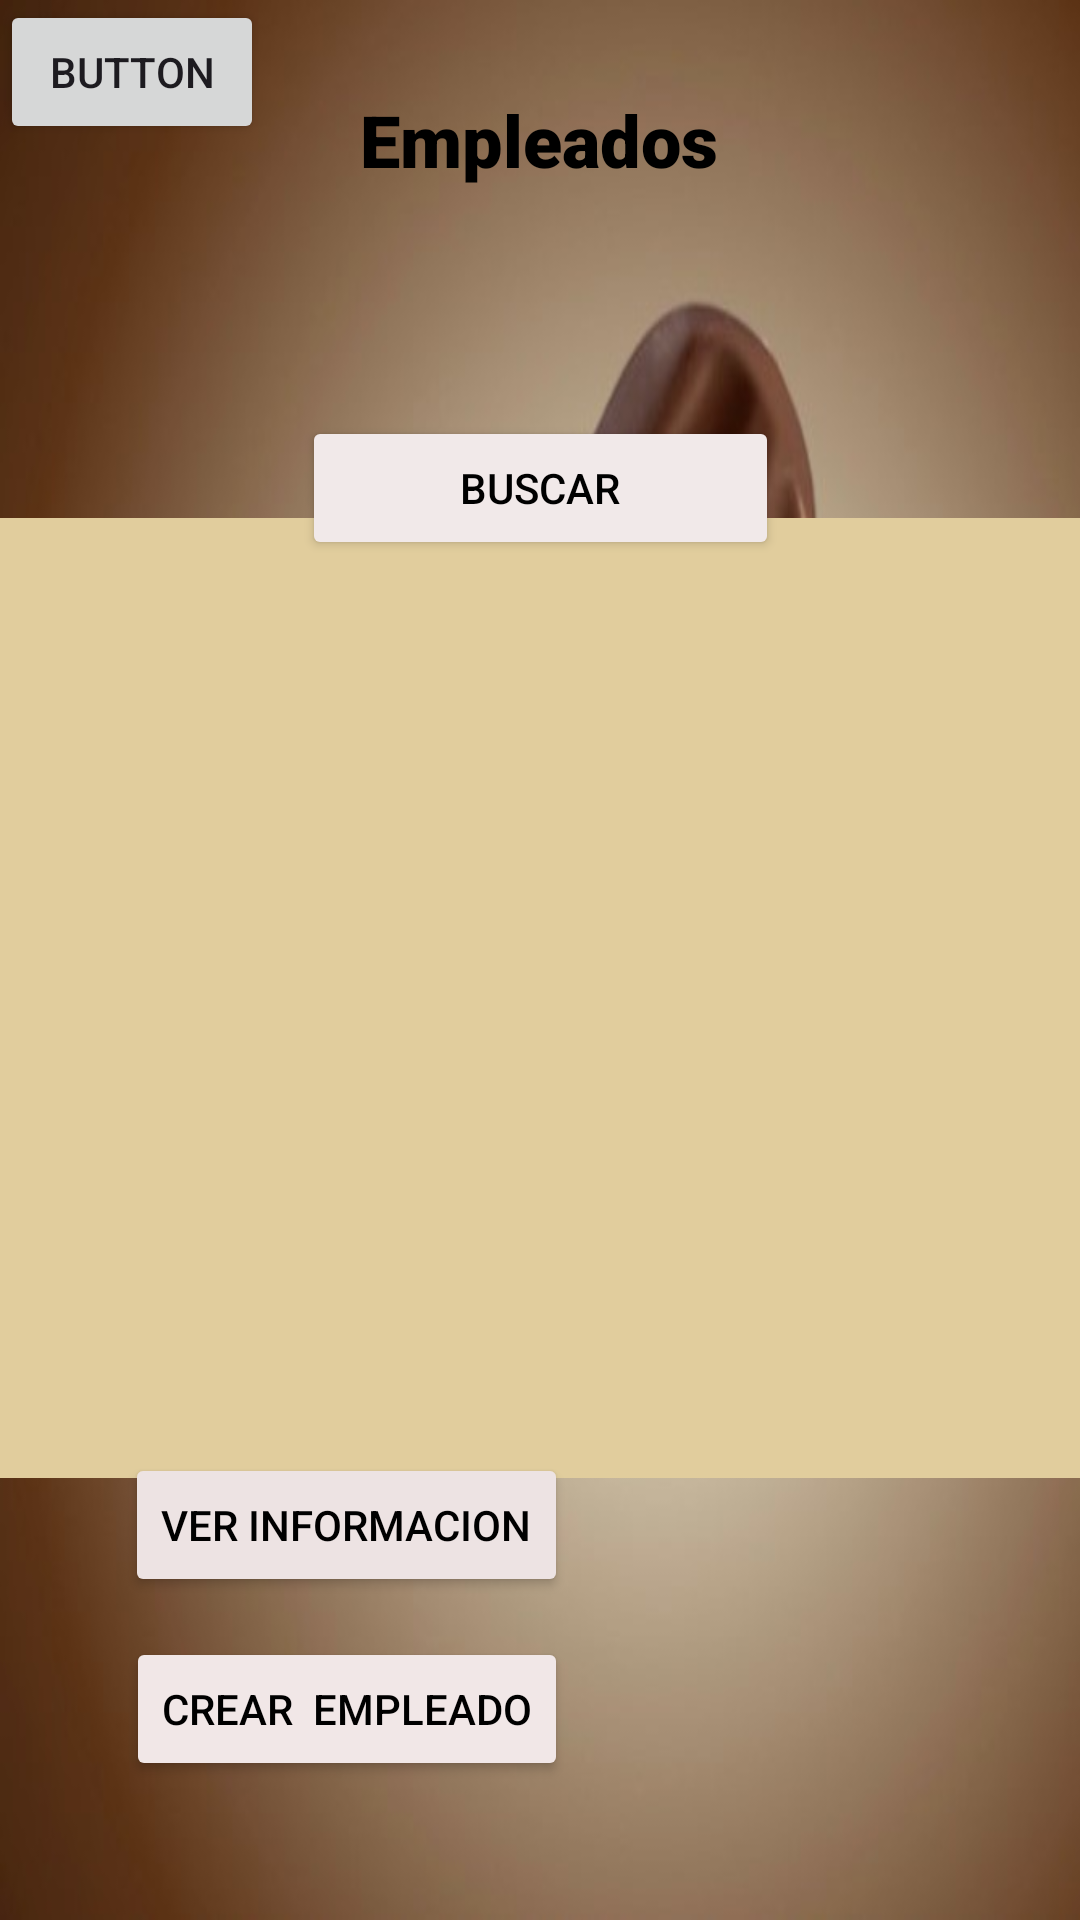

Here is an Android app screen rendered from its layout file. Give the layout XML and the strings, colors and styles it references.
<!-- AndroidManifest.xml: application theme Theme.ColdPreSale -->
<!-- res/layout/activity_empleados.xml -->
<?xml version="1.0" encoding="utf-8"?>
<androidx.constraintlayout.widget.ConstraintLayout xmlns:android="http://schemas.android.com/apk/res/android"
    xmlns:app="http://schemas.android.com/apk/res-auto"
    xmlns:tools="http://schemas.android.com/tools"
    android:layout_width="match_parent"
    android:layout_height="match_parent"
    android:background="@drawable/chocolito"
    tools:context=".EmpleadosActivity">


    <TextView
        android:id="@+id/textView12"
        android:layout_width="wrap_content"
        android:layout_height="wrap_content"
        android:fontFamily="sans-serif-black"
        android:text="Empleados"
        android:textColor="@color/black"
        android:textSize="24sp"
        app:layout_constraintBottom_toBottomOf="parent"
        app:layout_constraintEnd_toEndOf="parent"
        app:layout_constraintHorizontal_bias="0.498"
        app:layout_constraintStart_toStartOf="parent"
        app:layout_constraintTop_toTopOf="parent"
        app:layout_constraintVertical_bias="0.05" />

    <EditText
        android:id="@+id/editTextempleados"
        android:layout_width="362dp"
        android:layout_height="320dp"
        android:background="#E1CD9D"
        android:editable="false"
        android:ems="10"
        android:inputType="text"
        app:layout_constraintBottom_toBottomOf="parent"
        app:layout_constraintEnd_toEndOf="parent"
        app:layout_constraintHorizontal_bias="0.673"
        app:layout_constraintStart_toStartOf="parent"
        app:layout_constraintTop_toTopOf="parent"
        app:layout_constraintVertical_bias="0.54" />

    <Button
        android:id="@+id/botonbuscar"
        android:layout_width="159dp"
        android:layout_height="48dp"
        android:backgroundTint="#F1E9E9"
        android:text="Buscar"
        android:textColor="@color/black"
        app:layout_constraintBottom_toBottomOf="parent"
        app:layout_constraintEnd_toEndOf="parent"
        app:layout_constraintStart_toStartOf="parent"
        app:layout_constraintTop_toTopOf="parent"
        app:layout_constraintVertical_bias="0.234" />

    <Button
        android:id="@+id/botonverinformacion"
        android:layout_width="wrap_content"
        android:layout_height="wrap_content"
        android:backgroundTint="#EDE3E3"
        android:text="Ver Informacion"
        android:textColor="@color/black"
        app:layout_constraintBottom_toBottomOf="parent"
        app:layout_constraintEnd_toEndOf="parent"
        app:layout_constraintHorizontal_bias="0.196"
        app:layout_constraintStart_toStartOf="parent"
        app:layout_constraintTop_toTopOf="parent"
        app:layout_constraintVertical_bias="0.818" />

    <Button
        android:id="@+id/botoncrearempleado"
        android:layout_width="wrap_content"
        android:layout_height="wrap_content"
        android:backgroundTint="#F1E7E7"
        android:text="Crear  Empleado"
        android:textColor="@color/black"
        app:layout_constraintBottom_toBottomOf="parent"
        app:layout_constraintEnd_toEndOf="parent"
        app:layout_constraintHorizontal_bias="0.198"
        app:layout_constraintStart_toStartOf="parent"
        app:layout_constraintTop_toTopOf="parent"
        app:layout_constraintVertical_bias="0.922" />

    <Button
        android:id="@+id/button"
        android:layout_width="wrap_content"
        android:layout_height="wrap_content"
        android:text="Button"
        tools:layout_editor_absoluteX="13dp"
        tools:layout_editor_absoluteY="44dp" />


</androidx.constraintlayout.widget.ConstraintLayout>
<!-- resources referenced by this layout -->
<resources>
  <!-- drawable chocolito: jpg bitmap (drawable, 27263 bytes) -->
  <style name="Theme.ColdPreSale" parent="Base.Theme.ColdPreSale" />
  <style name="Base.Theme.ColdPreSale" parent="Theme.Material3.DayNight.NoActionBar">
          
          
          <item name="colorPrimary">#000000</item>
  
      </style>
  <!-- not gathered from this repository: default colours our renderer supplied (Android Studio template values) -->
  <color name="black">#FF000000</color>
</resources>
